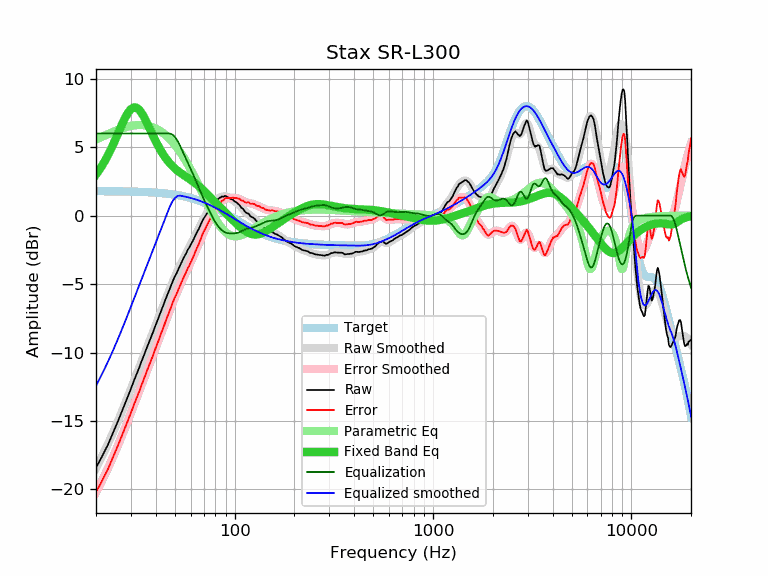

Data behind this chart, as committed beside it:
frequency, raw, error, smoothed, error_smoothed, equalization, parametric_eq, equalized_raw, equalized_smoothed, target
20, -18.39, -20.18, -18.43, -20.22, 6.00, 3.00, -12.39, -12.43, 1.79
21, -17.85, -19.64, -17.84, -19.63, 6.00, 3.44, -11.85, -11.84, 1.79
22, -17.27, -19.06, -17.25, -19.03, 6.00, 3.91, -11.27, -11.25, 1.79
23, -16.72, -18.50, -16.66, -18.44, 6.00, 4.42, -10.72, -10.66, 1.78
24, -16.09, -17.87, -16.07, -17.85, 6.00, 4.97, -10.09, -10.07, 1.78
25, -15.48, -17.26, -15.48, -17.26, 6.00, 5.53, -9.48, -9.48, 1.78
26, -14.90, -16.68, -14.90, -16.67, 6.00, 6.10, -8.90, -8.90, 1.77
27, -14.31, -16.08, -14.32, -16.09, 6.00, 6.64, -8.31, -8.32, 1.77
28, -13.74, -15.51, -13.75, -15.52, 6.00, 7.13, -7.74, -7.75, 1.77
29, -13.18, -14.94, -13.19, -14.96, 6.00, 7.52, -7.18, -7.19, 1.76
30, -12.65, -14.41, -12.65, -14.40, 6.00, 7.79, -6.65, -6.65, 1.76
31, -12.09, -13.84, -12.12, -13.87, 6.00, 7.91, -6.09, -6.12, 1.75
32, -11.60, -13.35, -11.60, -13.35, 6.00, 7.89, -5.60, -5.60, 1.75
33, -11.12, -12.86, -11.10, -12.84, 6.00, 7.74, -5.12, -5.10, 1.74
34, -10.61, -12.34, -10.62, -12.35, 6.00, 7.49, -4.61, -4.62, 1.73
35, -10.15, -11.88, -10.15, -11.88, 6.00, 7.17, -4.15, -4.15, 1.73
36, -9.68, -11.40, -9.70, -11.42, 6.00, 6.82, -3.68, -3.70, 1.72
37, -9.25, -10.96, -9.26, -10.96, 6.00, 6.46, -3.25, -3.26, 1.71
38, -8.85, -10.55, -8.82, -10.52, 6.00, 6.10, -2.85, -2.82, 1.70
39, -8.42, -10.11, -8.40, -10.09, 6.00, 5.76, -2.42, -2.40, 1.69
40, -7.98, -9.66, -7.99, -9.67, 6.00, 5.44, -1.98, -1.99, 1.68
41, -7.59, -9.26, -7.58, -9.25, 6.00, 5.14, -1.59, -1.58, 1.67
42, -7.18, -8.84, -7.19, -8.84, 6.00, 4.86, -1.18, -1.19, 1.65
43, -6.80, -8.44, -6.80, -8.44, 6.00, 4.61, -0.80, -0.80, 1.64
44, -6.44, -8.07, -6.43, -8.05, 6.00, 4.39, -0.44, -0.43, 1.63
45, -6.05, -7.66, -6.06, -7.68, 6.00, 4.19, -0.05, -0.06, 1.61
46, -5.72, -7.32, -5.71, -7.31, 6.00, 4.00, 0.28, 0.29, 1.60
47, -5.38, -6.96, -5.38, -6.96, 6.00, 3.84, 0.62, 0.62, 1.58
48, -5.04, -6.61, -5.05, -6.62, 5.96, 3.69, 0.92, 0.90, 1.56
49, -4.71, -6.26, -4.75, -6.29, 5.87, 3.56, 1.16, 1.12, 1.55
50, -4.43, -5.96, -4.45, -5.98, 5.74, 3.44, 1.31, 1.28, 1.53
51, -4.20, -5.71, -4.17, -5.68, 5.57, 3.33, 1.37, 1.39, 1.51
52, -3.92, -5.41, -3.91, -5.40, 5.36, 3.24, 1.44, 1.45, 1.49
53, -3.67, -5.14, -3.66, -5.12, 5.12, 3.15, 1.45, 1.47, 1.47
54, -3.41, -4.85, -3.41, -4.86, 4.86, 3.06, 1.44, 1.44, 1.44
55, -3.16, -4.58, -3.18, -4.60, 4.60, 2.98, 1.44, 1.42, 1.42
56, -2.95, -4.35, -2.96, -4.35, 4.35, 2.91, 1.40, 1.40, 1.40
57, -2.74, -4.11, -2.74, -4.11, 4.11, 2.83, 1.37, 1.37, 1.37
58, -2.50, -3.84, -2.53, -3.87, 3.87, 2.76, 1.37, 1.34, 1.34
59, -2.34, -3.66, -2.33, -3.64, 3.64, 2.69, 1.30, 1.32, 1.32
60, -2.13, -3.42, -2.13, -3.41, 3.41, 2.62, 1.28, 1.29, 1.29
61, -1.94, -3.20, -1.93, -3.19, 3.19, 2.54, 1.25, 1.26, 1.26
62, -1.75, -2.98, -1.73, -2.96, 2.96, 2.47, 1.21, 1.23, 1.23
63, -1.53, -2.73, -1.53, -2.73, 2.73, 2.39, 1.20, 1.20, 1.20
64, -1.31, -2.48, -1.33, -2.49, 2.49, 2.31, 1.18, 1.17, 1.17
65, -1.14, -2.28, -1.13, -2.26, 2.26, 2.23, 1.12, 1.14, 1.14
66, -0.96, -2.06, -0.93, -2.03, 2.03, 2.15, 1.07, 1.10, 1.10
67, -0.74, -1.81, -0.74, -1.81, 1.81, 2.06, 1.06, 1.07, 1.07
68, -0.53, -1.57, -0.55, -1.59, 1.59, 1.98, 1.05, 1.03, 1.03
69, -0.33, -1.33, -0.38, -1.37, 1.37, 1.89, 1.04, 1.00, 1.00
70, -0.18, -1.14, -0.21, -1.17, 1.17, 1.80, 0.99, 0.96, 0.96
71, -0.05, -0.98, -0.05, -0.98, 0.98, 1.71, 0.93, 0.93, 0.93
72, 0.09, -0.80, 0.09, -0.79, 0.79, 1.63, 0.88, 0.89, 0.89
73, 0.22, -0.63, 0.24, -0.62, 0.62, 1.54, 0.83, 0.85, 0.85
74, 0.35, -0.46, 0.37, -0.44, 0.44, 1.45, 0.79, 0.81, 0.81
75, 0.48, -0.30, 0.51, -0.27, 0.27, 1.37, 0.75, 0.77, 0.77
76, 0.61, -0.13, 0.63, -0.10, 0.10, 1.28, 0.71, 0.73, 0.73
77, 0.75, 0.05, 0.76, 0.06, -0.06, 1.19, 0.69, 0.70, 0.70
78, 0.89, 0.23, 0.87, 0.22, -0.22, 1.11, 0.67, 0.66, 0.66
79, 1.00, 0.38, 0.97, 0.36, -0.36, 1.03, 0.64, 0.61, 0.61
... 553 more rows
